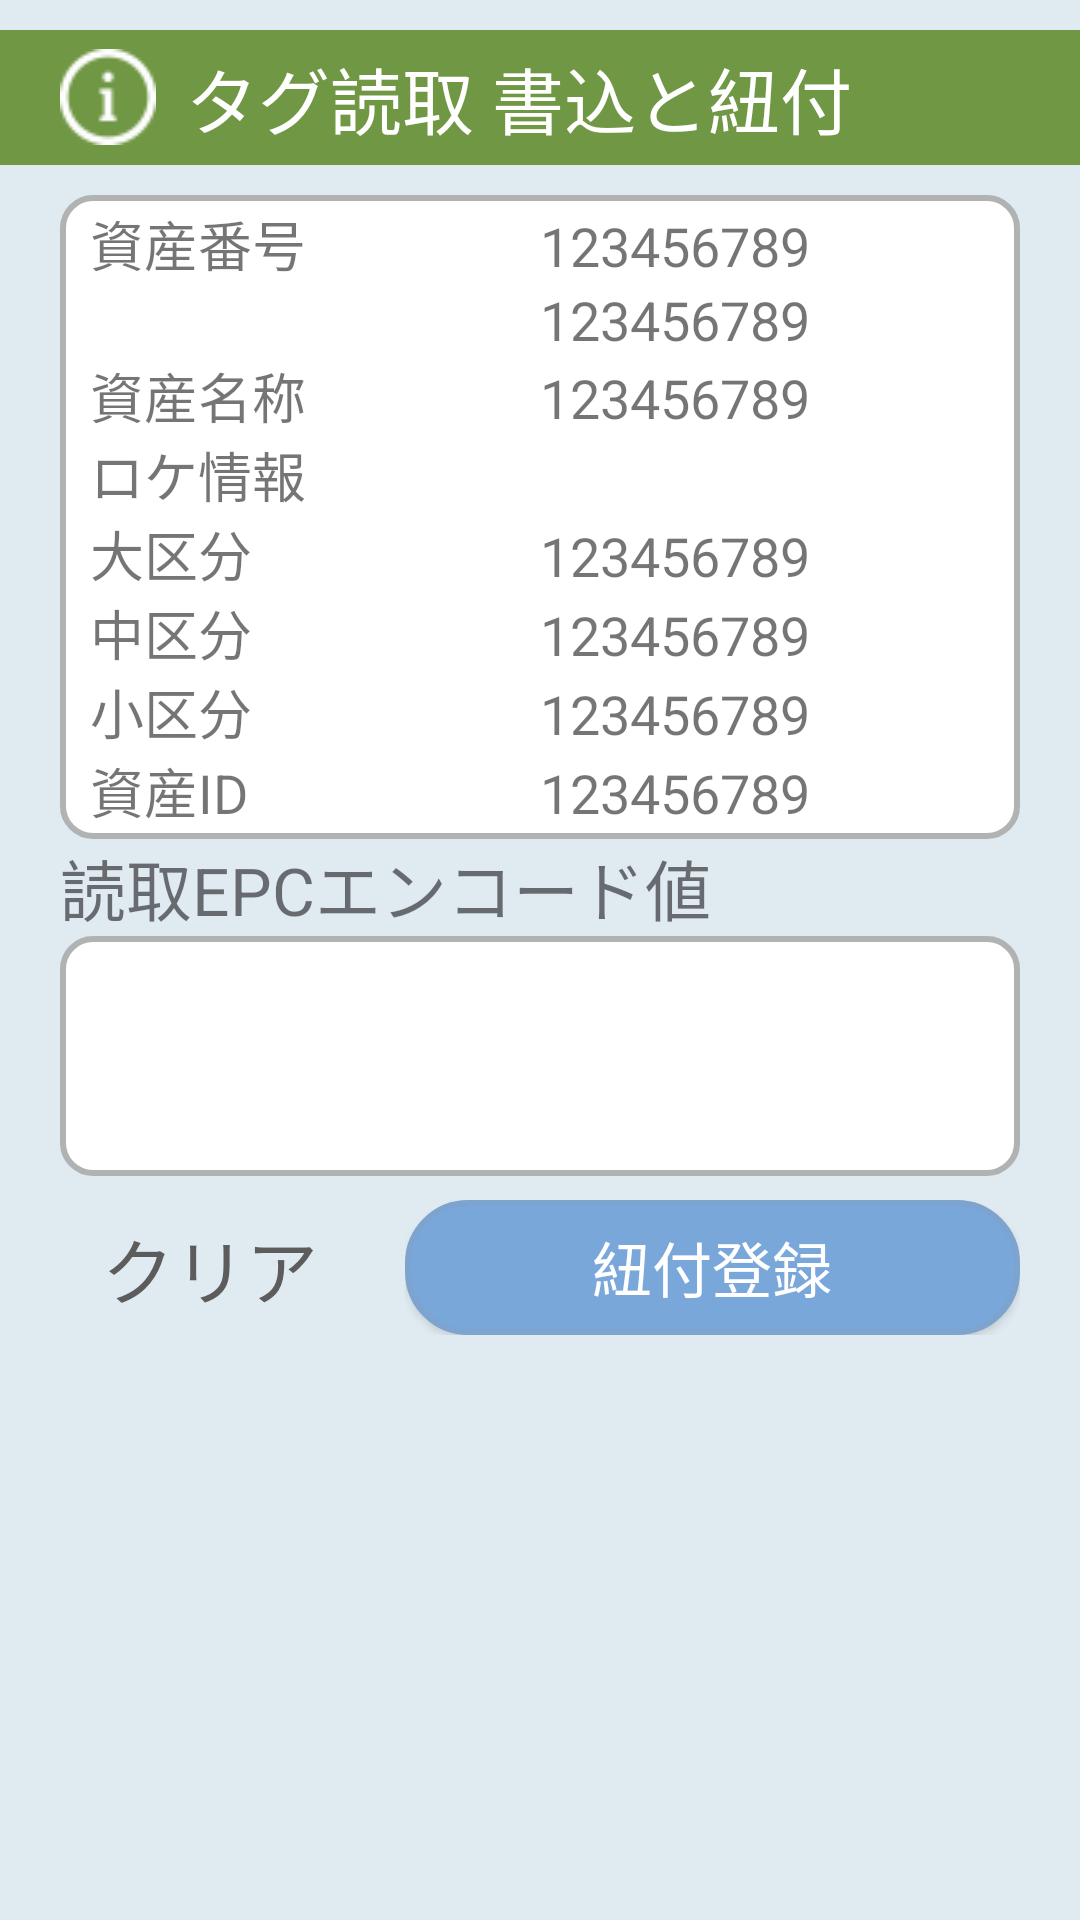

Produce the Android XML layout that renders to this screen, including the resource entries it uses.
<!-- AndroidManifest.xml: application theme AppTheme -->
<!-- res/layout/activity_taglink_confirm.xml -->
<?xml version="1.0" encoding="utf-8"?>
<androidx.constraintlayout.widget.ConstraintLayout xmlns:android="http://schemas.android.com/apk/res/android"
    xmlns:app="http://schemas.android.com/apk/res-auto"
    xmlns:tools="http://schemas.android.com/tools"
    android:layout_width="match_parent"
    android:layout_height="match_parent"
    tools:context="com.rfid.Inventory.InventoryTagIn">

    <LinearLayout
        android:layout_width="match_parent"
        android:layout_height="match_parent"
        android:background="@color/BackgroundColor"
        android:gravity="center|top"
        android:orientation="vertical">

        <TextView
            android:id="@+id/labReadTitle"
            android:layout_width="match_parent"
            android:layout_height="wrap_content"
            android:layout_marginTop="10dp"
            android:layout_marginBottom="10dp"
            android:background="@color/Information"
            android:drawableLeft="@drawable/information_32"
            android:drawablePadding="10dp"
            android:gravity="center|left"
            android:paddingLeft="20dp"
            android:paddingTop="5dp"
            android:paddingRight="30dp"
            android:paddingBottom="5dp"
            android:text="タグ読取 書込と紐付"
            android:textColor="@android:color/primary_text_dark"
            android:textSize="24sp" />

        <LinearLayout
            android:id="@+id/linearLayoutHeader"
            android:layout_width="match_parent"
            android:layout_height="wrap_content"
            android:layout_marginLeft="20dp"
            android:layout_marginRight="20dp"
            android:background="@drawable/shape_rounded_input"
            android:orientation="vertical"
            android:paddingLeft="10dp"
            android:paddingTop="3dp"
            android:paddingRight="10dp"
            android:paddingBottom="3dp">

            <LinearLayout
                android:layout_width="match_parent"
                android:layout_height="match_parent"
                android:orientation="horizontal">

                <TextView
                    android:id="@+id/lblAssetNo"
                    android:layout_width="match_parent"
                    android:layout_height="wrap_content"
                    android:layout_weight="1"
                    android:text="資産番号"
                    android:textSize="18sp" />

                <TextView
                    android:id="@+id/txtAssetNo"
                    android:layout_width="match_parent"
                    android:layout_height="wrap_content"
                    android:layout_weight="1"
                    android:text="123456789"
                    android:textSize="18sp" />
            </LinearLayout>

            <LinearLayout
                android:layout_width="match_parent"
                android:layout_height="match_parent"
                android:orientation="horizontal">

                <TextView
                    android:id="@+id/lblSubAssetNo"
                    android:layout_width="match_parent"
                    android:layout_height="wrap_content"
                    android:layout_weight="1"
                    android:text=""
                    android:textSize="18sp" />

                <TextView
                    android:id="@+id/txtSubAssetNo"
                    android:layout_width="match_parent"
                    android:layout_height="wrap_content"
                    android:layout_weight="1"
                    android:text="123456789"
                    android:textSize="18sp" />
            </LinearLayout>

            <LinearLayout
                android:layout_width="match_parent"
                android:layout_height="match_parent"
                android:orientation="horizontal">

                <TextView
                    android:id="@+id/lblAssetName"
                    android:layout_width="match_parent"
                    android:layout_height="wrap_content"
                    android:layout_weight="1"
                    android:text="資産名称"
                    android:textSize="18sp" />

                <TextView
                    android:id="@+id/txtAssetName"
                    android:layout_width="match_parent"
                    android:layout_height="wrap_content"
                    android:layout_weight="1"
                    android:inputType="text"
                    android:text="123456789"
                    android:textSize="18sp" />
            </LinearLayout>

            <TextView
                android:id="@+id/lblLocTitle"
                android:layout_width="match_parent"
                android:layout_height="wrap_content"
                android:layout_weight="1"
                android:text="ロケ情報"
                android:textSize="18sp" />

            <LinearLayout
                android:layout_width="match_parent"
                android:layout_height="match_parent"
                android:orientation="horizontal">

                <TextView
                    android:id="@+id/lblLocLKbn"
                    android:layout_width="match_parent"
                    android:layout_height="wrap_content"
                    android:layout_weight="1"
                    android:text="大区分"
                    android:textSize="18sp" />

                <TextView
                    android:id="@+id/txtLocLKbn"
                    android:layout_width="match_parent"
                    android:layout_height="wrap_content"
                    android:layout_weight="1"
                    android:text="123456789"
                    android:textSize="18sp" />
            </LinearLayout>

            <LinearLayout
                android:layout_width="match_parent"
                android:layout_height="match_parent"
                android:orientation="horizontal">

                <TextView
                    android:id="@+id/lblLocMKbn"
                    android:layout_width="match_parent"
                    android:layout_height="wrap_content"
                    android:layout_weight="1"
                    android:text="中区分"
                    android:textSize="18sp" />

                <TextView
                    android:id="@+id/txtLocMKbn"
                    android:layout_width="match_parent"
                    android:layout_height="wrap_content"
                    android:layout_weight="1"
                    android:text="123456789"
                    android:textSize="18sp" />
            </LinearLayout>

            <LinearLayout
                android:layout_width="match_parent"
                android:layout_height="match_parent"
                android:orientation="horizontal">

                <TextView
                    android:id="@+id/lblLocSKbn"
                    android:layout_width="match_parent"
                    android:layout_height="wrap_content"
                    android:layout_weight="1"
                    android:text="小区分"
                    android:textSize="18sp" />

                <TextView
                    android:id="@+id/txtLocSKbn"
                    android:layout_width="match_parent"
                    android:layout_height="wrap_content"
                    android:layout_weight="1"
                    android:text="123456789"
                    android:textSize="18sp" />
            </LinearLayout>

            <LinearLayout
                android:layout_width="match_parent"
                android:layout_height="match_parent"
                android:orientation="horizontal">

                <TextView
                    android:id="@+id/lblAssetId"
                    android:layout_width="match_parent"
                    android:layout_height="wrap_content"
                    android:layout_weight="1"
                    android:text="資産ID"
                    android:textSize="18sp" />

                <TextView
                    android:id="@+id/txtAssetId"
                    android:layout_width="match_parent"
                    android:layout_height="wrap_content"
                    android:layout_weight="1"
                    android:text="123456789"
                    android:textSize="18sp" />
            </LinearLayout>
        </LinearLayout>

        <LinearLayout
            android:id="@+id/linearLayoutContent"
            android:layout_width="match_parent"
            android:layout_height="wrap_content"
            android:layout_marginLeft="20dp"
            android:layout_marginRight="20dp"
            android:orientation="vertical">


            <TextView
                android:id="@+id/lblTagLinkRead"
                android:layout_width="match_parent"
                android:layout_height="wrap_content"
                android:text="読取EPCエンコード値"
                android:textSize="22sp" />

            <TextView
                android:id="@+id/txtTagLinkRead"
                android:layout_width="match_parent"
                android:layout_height="80dp"
                android:layout_marginBottom="5dp"
                android:background="@drawable/shape_rounded_input"
                android:gravity="center_vertical"
                android:paddingLeft="10dp"
                android:paddingRight="10dp"
                android:textSize="18sp" />

            <LinearLayout
                android:layout_width="match_parent"
                android:layout_height="wrap_content"
                android:layout_marginTop="3dp"
                android:orientation="horizontal">

                <Button
                    android:id="@+id/btnClear"
                    android:layout_width="100dp"
                    android:layout_height="match_parent"
                    android:background="@drawable/shape_rounded_10dp"
                    android:text="クリア"
                    android:textColor="#5C5C5C"
                    android:textSize="24sp" />

                <LinearLayout
                    android:layout_width="match_parent"
                    android:layout_height="wrap_content"
                    android:layout_marginLeft="15dp"
                    android:layout_weight="1"
                    android:gravity="right"
                    android:orientation="vertical">

                    <Button
                        android:id="@+id/btnRegist"
                        android:layout_width="match_parent"
                        android:layout_height="45dp"
                        android:background="@drawable/execute_button"
                        android:drawableLeft="@drawable/next_32"
                        android:paddingLeft="15dp"
                        android:paddingRight="15dp"
                        android:text="紐付登録"
                        android:textAlignment="center"
                        android:textColor="@color/ButtonMenuColor"
                        android:textSize="20sp" />
                </LinearLayout>

            </LinearLayout>

        </LinearLayout>
        <TextView
            android:id="@+id/textView_time_counter"
            android:layout_width="match_parent"
            android:layout_height="wrap_content"
            android:layout_weight="1"
            android:textColor="@color/BackgroundColor" />
    </LinearLayout>

</androidx.constraintlayout.widget.ConstraintLayout>
<!-- resources referenced by this layout -->
<resources>
  <color name="BackgroundColor">#E0EAF1</color>
  <color name="ButtonMenuColor">#FFFFFF</color>
  <color name="Information">#709744</color>
  <!-- drawable execute_button (drawable) -->
  <?xml version="1.0" encoding="utf-8"?>
  <selector xmlns:android="http://schemas.android.com/apk/res/android">
      <item>
          <shape android:shape="rectangle">
              <corners
                  android:topRightRadius="20dp"
                  android:bottomRightRadius="20dp"
                  android:bottomLeftRadius="20dp"
                  android:topLeftRadius="20dp"
                  />
              
              <solid
                android:color="#79A7DA"/>
              <stroke
                  android:width="2dp"
                  android:color="#7DA4CF" />
          </shape>
      </item>
  </selector>
  <!-- drawable information_32: png bitmap (drawable, 705 bytes) -->
  <!-- drawable shape_rounded_input (drawable) -->
  <?xml version="1.0" encoding="utf-8"?>
  <selector xmlns:android="http://schemas.android.com/apk/res/android">
      <item>
          <shape android:shape="rectangle">
              <corners
                  android:topRightRadius="10dp"
                  android:bottomRightRadius="10dp"
                  android:bottomLeftRadius="10dp"
                  android:topLeftRadius="10dp"
                  />
              <solid
                  android:color="#ffffff "
                  />
  
              <stroke
                  android:width="2dp"
                  android:color="#B0B3B2" />
          </shape>
      </item>
  </selector>
  <style name="AppTheme" parent="Theme.AppCompat.Light.DarkActionBar">
          
          <item name="colorPrimary">@color/colorPrimary</item>
          <item name="colorPrimaryDark">@color/colorPrimaryDark</item>
          <item name="colorAccent">@color/colorAccent</item>
      </style>
  <color name="colorPrimary">#4E6EA7</color>
  <color name="colorPrimaryDark">#00574B</color>
  <color name="colorAccent">#D81B60</color>
</resources>
